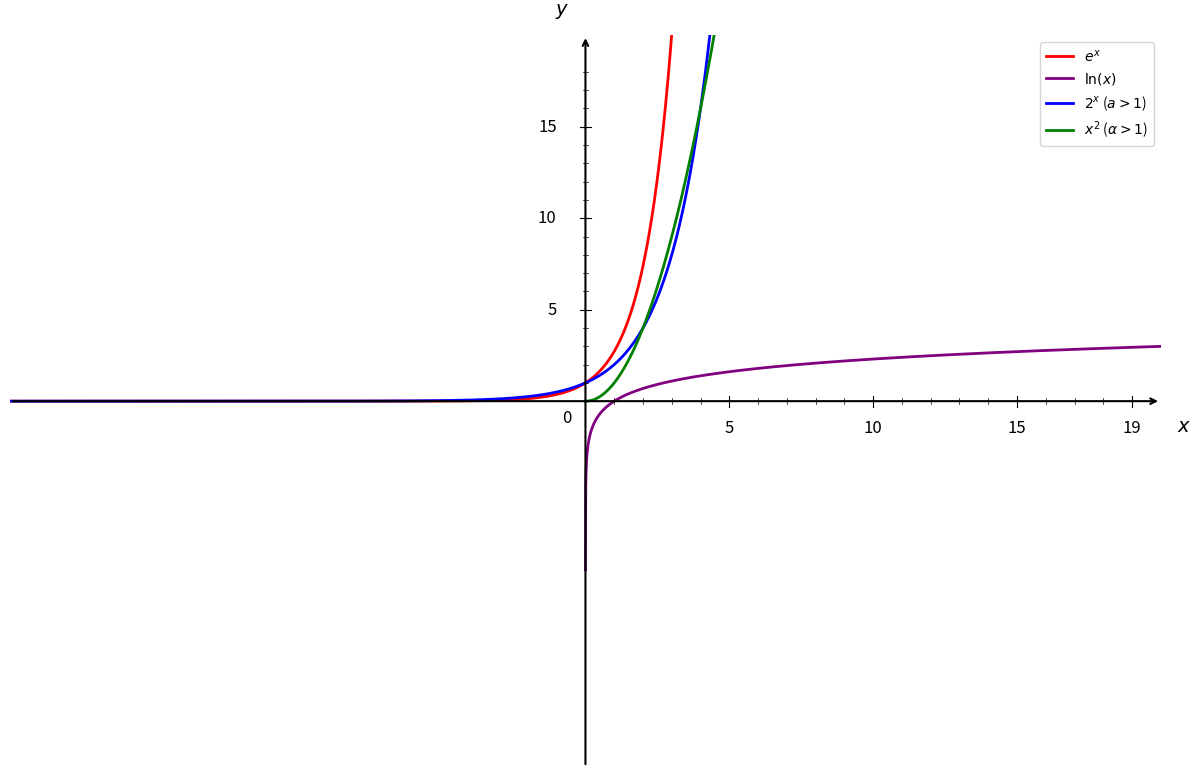

This chart was generated by the following Python code:
import matplotlib.pyplot as plt
import numpy as np

# Configuration de la figure
fig, ax = plt.subplots(1, 1, figsize=(12, 8))
ax.set_xlim(-20, 20)
ax.set_ylim(-20, 20)

# Désactiver ticks automatiques
ax.set_xticks([])
ax.set_yticks([])

# Supprimer spines
for spine in ax.spines.values():
    spine.set_visible(False)

# Tracer les axes avec flèches
ax.annotate("", xy=(20, 0), xytext=(-20, 0),
            arrowprops=dict(arrowstyle="->", color="black", linewidth=1.5))
ax.annotate("", xy=(0, 20), xytext=(0, -20),
            arrowprops=dict(arrowstyle="->", color="black", linewidth=1.5))

# Texte "0"
ax.text(-0.8, -1.2, '0', fontsize=12)

# Fonctions à comparer
# Pour les fonctions définies sur x > 0
x_pos = np.linspace(0.0001, 20, 2000)
# Pour les fonctions définies sur tout ℝ
x_all = np.linspace(-20, 20, 2000)

# I. Exponentielle népérienne
y_exp = np.exp(x_all)

# II. Logarithme népérien
y_log = np.log(x_pos)

# III. Exponentielles en base a
y_exp2 = 2**x_all  # a > 1
y_exp_half = 0.5**x_all  # 0 < a < 1

# IV. Fonctions puissances
y_pow2 = x_pos**2  # α > 1
y_pow_half = x_pos**0.5  # 0 < α < 1
y_pow_neg = x_pos**(-1)  # α < 0

# Tracer les courbes croissantes uniquement
# Exponentielle népérienne
ax.plot(x_all, y_exp, 'r-', linewidth=2, label=r'$e^x$')

# Logarithme népérien
ax.plot(x_pos, y_log, 'purple', linewidth=2, label=r'$\ln(x)$')

# Exponentielles en base a (a > 1)
ax.plot(x_all, y_exp2, 'b-', linewidth=2, label=r'$2^x$ ($a > 1$)')

# Fonctions puissances (α > 1)
ax.plot(x_pos, y_pow2, 'g-', linewidth=2, label=r'$x^2$ ($\alpha > 1$)')

# Graduation manuelle
xticks_major = [5, 10, 15, 19]
yticks_major = [5, 10, 15, 19]

# Axe X grandes graduations
for x_val in xticks_major:
    ax.plot([x_val, x_val], [-0.3, 0.3], color="black", linewidth=0.8)
    ax.text(x_val, -1.0, str(x_val), ha='center', va='top', fontsize=12)

# Axe Y grandes graduations
for y_val in yticks_major:
    if y_val < 19:
        ax.plot([-0.2, 0.2], [y_val, y_val], color="black", linewidth=0.8)
        ax.text(-1.0, y_val, str(y_val), ha='right', va='center', fontsize=12)

# Petites graduations intermédiaires
for x_val in range(1, 20):
    if x_val not in xticks_major:
        ax.plot([x_val, x_val], [-0.15, 0.15], color="black", linewidth=0.5)

for y_val in range(1, 20):
    if y_val not in yticks_major and y_val < 19:
        ax.plot([-0.1, 0.1], [y_val, y_val], color="black", linewidth=0.5)

# Labels
ax.set_xlabel(r'$x$', fontsize=14, labelpad=15)
ax.set_ylabel(r'$y$', fontsize=14, labelpad=15, rotation=0)
ax.xaxis.set_label_coords(1.02, 0.48)
ax.yaxis.set_label_coords(0.48, 1.02)

# Légende
ax.legend(loc='upper right', fontsize=10)

# Supprimer le titre principal
plt.suptitle('', fontsize=0)

# Ajuster la mise en page
plt.tight_layout()

# Sauvegarder
plt.savefig('graphe_croissances_comparees.png', dpi=300, bbox_inches='tight')
plt.show()

print("Graphique 'graphe_croissances_comparees.png' créé avec succès!")
